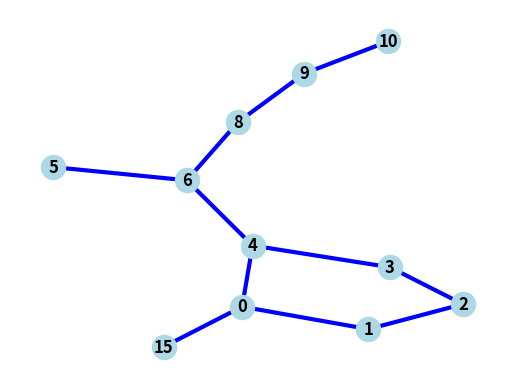
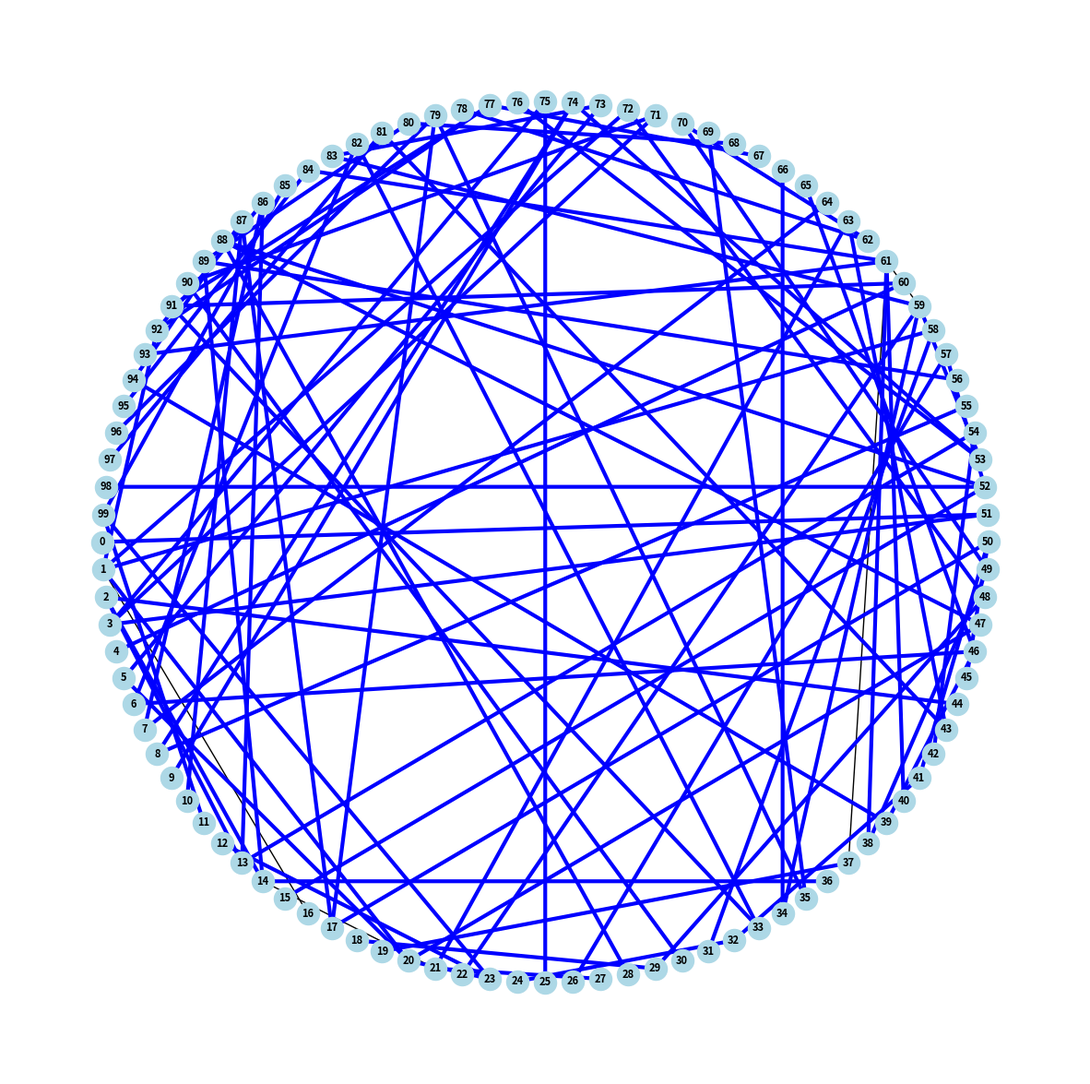

These figures' Python source, in order:
# -*- coding: utf-8 -*-
"""
Created on Tue Aug  8 12:53:58 2023

@author: Jaime
"""
#==============================================================================
# APLICACIÓN DE UN ALGORITMO GENETICO EN UNA RED DE DISTRIBUCIÓN ELÉCTRICA

# Este código aplica un algoritmo genético para optimizar la configuración de 
# interruptores en una red de distribución eléctrica modelada como un grafo 
# (network). El objetivo es encontrar la mejor configuración de interruptores 
# cerrados (representados por bits en un vector binario) que maximice una 
# función de aptitud, que en este caso es simplemente el número total de 
# interruptores cerrados. Se crea una población inicial de posibles 
# configuraciones, y a lo largo de 100 generaciones, se seleccionan los 
# mejores individuos de la población (es decir, las configuraciones con más 
# interruptores cerrados), se realizan cruces entre ellos para generar 
# descendencia, y se aplican mutaciones aleatorias para explorar nuevas 
# soluciones. El mejor individuo encontrado al final del proceso representa 
# la configuración óptima de interruptores cerrados, que luego se visualiza en 
# un gráfico de la red. Además, en la versión extendida del código con 100 
# nodos, se crea una red más grande, se aplica el mismo proceso genético, y 
# se presenta la configuración óptima en un gráfico más detallado, junto con 
# una tabla que muestra el estado (abierto o cerrado) de cada interruptor en 
# la red.
#==============================================================================
import numpy as np
import matplotlib.pyplot as plt
import networkx as nx

# Define the network
G = nx.Graph()
G.add_edges_from([(0, 1), (1, 2), (2, 3), (3, 4), (4, 0), (0, 15), (4,6), (5,6), (6, 8), (9,8), (9, 10)])

# Define the fitness function
def fitness(individual):
    # In this simple example, the fitness is just the sum of the bits (i.e., the number of closed switches)
    # In a real-world application, you would need to run a power flow simulation and calculate the actual power losses
    return np.sum(individual)

# Initialize the population
population_size = 30
population = np.random.randint(2, size=(population_size, 11))

# Run the genetic algorithm
num_generations = 100
for _ in range(num_generations):
    # Calculate fitness values
    fitness_values = np.array([fitness(individual) for individual in population])

    # Select the best individuals
    best_individuals = population[np.argsort(fitness_values)[-population_size//2:]]

    # Crossover
    for _ in range(population_size // 2):
        parent1, parent2 = np.random.choice(len(best_individuals), 2, replace=False)
        crossover_point = np.random.randint(11)
        offspring = np.concatenate((best_individuals[parent1][:crossover_point], best_individuals[parent2][crossover_point:]))
        population = np.vstack((population, offspring))

    # Mutation
    for i in range(len(population)):
        if np.random.rand() < 0.1:
            mutation_point = np.random.randint(11)
            population[i, mutation_point] ^= 1  # Flip the bit at the mutation point

# Print the best solution
best_solution = population[np.argmax(fitness_values)]
print('Best solution:', best_solution)

# Generate the layout
layout = nx.spring_layout(G)

# Draw the network
fig, ax = plt.subplots()
nx.draw(G, pos=layout, with_labels=True, node_color='lightblue', font_weight='bold', ax=ax)

closed_switches = [i for i, x in enumerate(best_solution) if x == 1]
highlighted_edges = [list(G.edges)[i] for i in closed_switches]
nx.draw_networkx_edges(G, pos=layout, edgelist=highlighted_edges, width=3, edge_color='blue', ax=ax)
plt.show()

#==============================================================================
# APLICACIÓN DE UN ALGORITMO GENETICO EN UNA RED DE DISTRIBUCIÓN ELÉCTRICA CON 
# 100 NODOS
#==============================================================================
#####
import numpy as np
import matplotlib.pyplot as plt
import networkx as nx

# Define the network
G = nx.Graph()

# Add 100 nodes
for i in range(100):
    G.add_node(i)

# Add edges randomly between nodes
np.random.seed(42)  # For reproducibility
for i in range(100):
    from_node = i
    to_node = np.random.randint(100)
    if from_node != to_node:
        G.add_edge(from_node, to_node)

# Define the fitness function
def fitness(individual):
    return np.sum(individual)

# Initialize the population
population_size = 30
population = np.random.randint(2, size=(population_size, len(G.edges)))

# Run the genetic algorithm
num_generations = 100
for _ in range(num_generations):
    fitness_values = np.array([fitness(individual) for individual in population])
    best_individuals = population[np.argsort(fitness_values)[-population_size//2:]]

    # Crossover
    for _ in range(population_size // 2):
        parent1, parent2 = np.random.choice(len(best_individuals), 2, replace=False)
        crossover_point = np.random.randint(len(G.edges))
        offspring = np.concatenate((best_individuals[parent1][:crossover_point], best_individuals[parent2][crossover_point:]))
        population = np.vstack((population, offspring))

    # Mutation
    for i in range(len(population)):
        if np.random.rand() < 0.1:
            mutation_point = np.random.randint(len(G.edges))
            population[i, mutation_point] ^= 1

# Print the best solution
best_solution = population[np.argmax(fitness_values)]
print('Best solution:', best_solution)

# Generate the layout using a shell layout for better separation
shell_layout = nx.shell_layout(G)

# Draw the network
fig, ax = plt.subplots(figsize=(15, 15))  # Increase the figure size
nx.draw(G, pos=shell_layout, with_labels=True, node_color='lightblue', font_size=8, font_weight='bold', ax=ax)  # Reduce font size

closed_switches = [i for i, x in enumerate(best_solution) if x == 1]
highlighted_edges = [list(G.edges)[i] for i in closed_switches]
nx.draw_networkx_edges(G, pos=shell_layout, edgelist=highlighted_edges, width=3, edge_color='blue', ax=ax)

plt.show()

import pandas as pd

# Prepare data for the table
edge_data = []
for i, edge_status in enumerate(best_solution):
    from_node, to_node = list(G.edges)[i]
    status = "Closed" if edge_status == 1 else "Open"
    edge_data.append((from_node, to_node, status))

# Create a DataFrame
edge_df = pd.DataFrame(edge_data, columns=["From Node", "To Node", "Status"])

# Print the table
print(edge_df)
